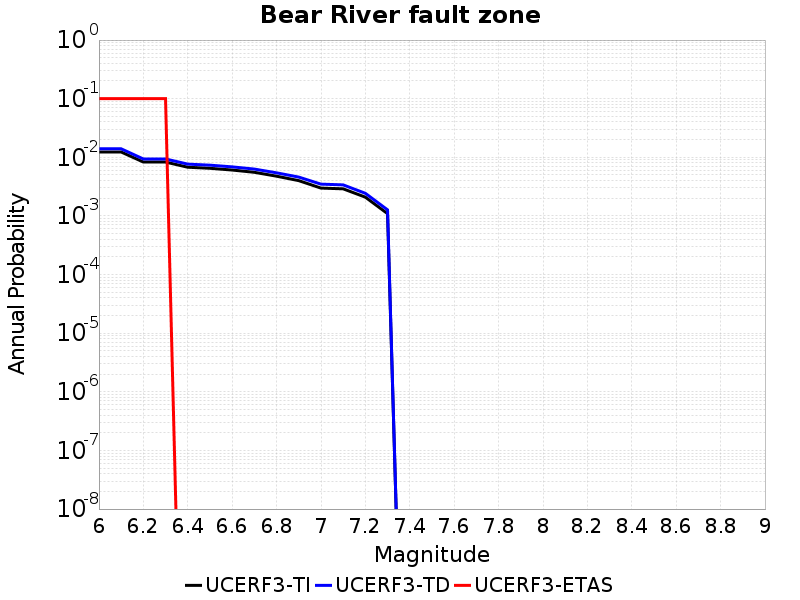

The table this chart was drawn from, first rows:
Magnitude, UCERF3-TI Prob, UCERF3-TD Prob, UCERF3-ETAS Prob
6.0, 0.01233, 0.01397, 0.1
6.1, 0.01233, 0.01397, 0.1
6.2, 0.0083, 0.00937, 0.1
6.3, 0.0083, 0.00937, 0.1
6.4, 0.006774, 0.007653, 0.0
6.5, 0.006496, 0.007344, 0.0
6.6, 0.006067, 0.00687, 0.0
6.7, 0.005551, 0.0063, 0.0
6.8, 0.004765, 0.005436, 0.0
6.9, 0.004002, 0.004599, 0.0
7.0, 0.002986, 0.003486, 0.0
7.1, 0.0029, 0.003387, 0.0
7.2, 0.002091, 0.002432, 0.0
7.3, 0.001094, 0.00127, 0.0
